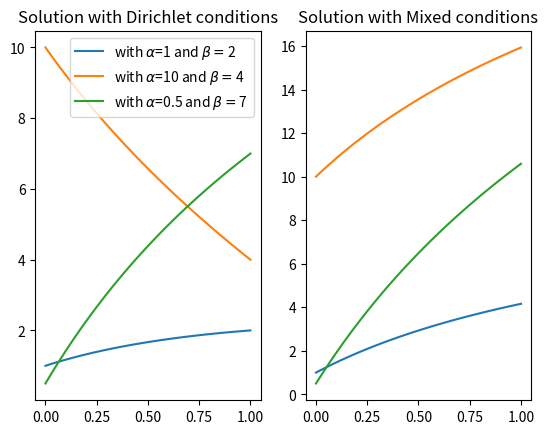

Source code (Python):
import numpy as np
import matplotlib.pyplot as plt

definition=100
# definition of the plot (ie number of elements where function are evaluated)
x = np.linspace(0,1, definition)

# Boundary Conditions, a corresponds to alpha and b to beta in the worksheet.
a = [1, 10, 0.5]
b = [2,4,7]

###################################### Exact Solution #################################################
diri_exact = lambda x, a, b : -x + (b-a+1)*np.log(1+x)/np.log(2) + a
mixed_exact = lambda x, a, b : -x + 2*(b+1)*np.log(1+x) + a

fig, (ax1, ax2) = plt.subplots(1,2)

ax1.set_title("Solution with Dirichlet conditions")
ax2.set_title("Solution with Mixed conditions")

for i in range(len(a)):
    ax1.plot(x, diri_exact(x, a[i], b[i]), label=r"with $\alpha$=" + str(a[i]) + r" and $\beta=$" + str(b[i]))
    ax2.plot(x, mixed_exact(x, a[i], b[i]), label=r"with $\alpha$=" + str(a[i]) + r" and $\beta=$" + str(b[i]))

ax1.legend()
fig.show()
#fig.savefig("exact_plot")
